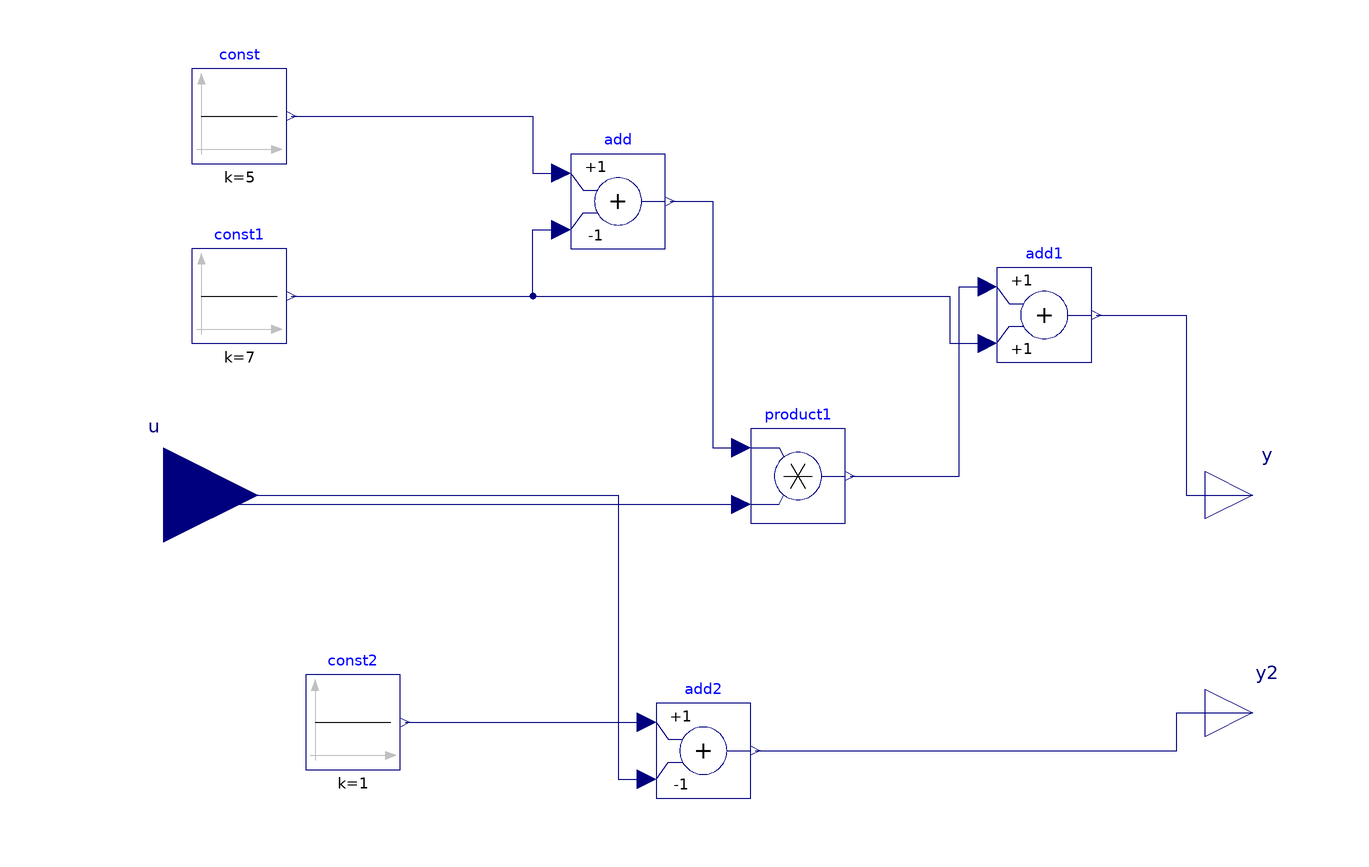

This picture is the connection diagram that the Modelica source below describes through its graphical annotations.

model testFmuInitialization4
  Modelica.Blocks.Interfaces.RealInput u
    annotation (Placement(transformation(extent={{-140,-20},{-100,20}})));
  Modelica.Blocks.Interfaces.RealOutput y
    annotation (Placement(transformation(extent={{100,-10},{120,10}})));
  Modelica.Blocks.Sources.Constant const(k=5)
    annotation (Placement(transformation(extent={{-114,70},{-94,90}})));
  Modelica.Blocks.Interfaces.RealOutput y2
    annotation (Placement(transformation(extent={{100,-56},{120,-36}})));
  Modelica.Blocks.Sources.Constant const1(k=7)
    annotation (Placement(transformation(extent={{-114,32},{-94,52}})));
  Modelica.Blocks.Math.Product product1
    annotation (Placement(transformation(extent={{4,-6},{24,14}})));
  Modelica.Blocks.Math.Add add(k2=-1)
    annotation (Placement(transformation(extent={{-34,52},{-14,72}})));
  Modelica.Blocks.Math.Add add1
    annotation (Placement(transformation(extent={{56,28},{76,48}})));
  Modelica.Blocks.Math.Add add2(k2=-1)
    annotation (Placement(transformation(extent={{-16,-64},{4,-44}})));
  Modelica.Blocks.Sources.Constant const2(k=1)
    annotation (Placement(transformation(extent={{-90,-58},{-70,-38}})));
equation
  connect(const.y, add.u1) annotation (Line(points={{-93,80},{-42,80},{-42,68},
          {-36,68}}, color={0,0,127}));
  connect(const1.y, add.u2) annotation (Line(points={{-93,42},{-42,42},{-42,56},
          {-36,56}}, color={0,0,127}));
  connect(u, product1.u2) annotation (Line(points={{-120,0},{-118,0},{-118,-2},
          {2,-2}}, color={0,0,127}));
  connect(add.y, product1.u1) annotation (Line(points={{-13,62},{-4,62},{-4,10},
          {2,10}}, color={0,0,127}));
  connect(product1.y, add1.u1)
    annotation (Line(points={{25,4},{48,4},{48,44},{54,44}}, color={0,0,127}));
  connect(const1.y, add1.u2) annotation (Line(points={{-93,42},{46,42},{46,32},
          {54,32}}, color={0,0,127}));
  connect(add1.y, y) annotation (Line(points={{77,38},{96,38},{96,0},{110,0}},
        color={0,0,127}));
  connect(u, add2.u2) annotation (Line(points={{-120,0},{-24,0},{-24,-60},{-18,
          -60}}, color={0,0,127}));
  connect(const2.y, add2.u1)
    annotation (Line(points={{-69,-48},{-18,-48}}, color={0,0,127}));
  connect(add2.y, y2) annotation (Line(points={{5,-54},{94,-54},{94,-46},{110,
          -46}}, color={0,0,127}));
  annotation (
    Icon(coordinateSystem(preserveAspectRatio=false)),
    Diagram(coordinateSystem(preserveAspectRatio=false)),
    experiment(
      StopTime=86400,
      Interval=60,
      __Dymola_Algorithm="Dassl"));
end testFmuInitialization4;